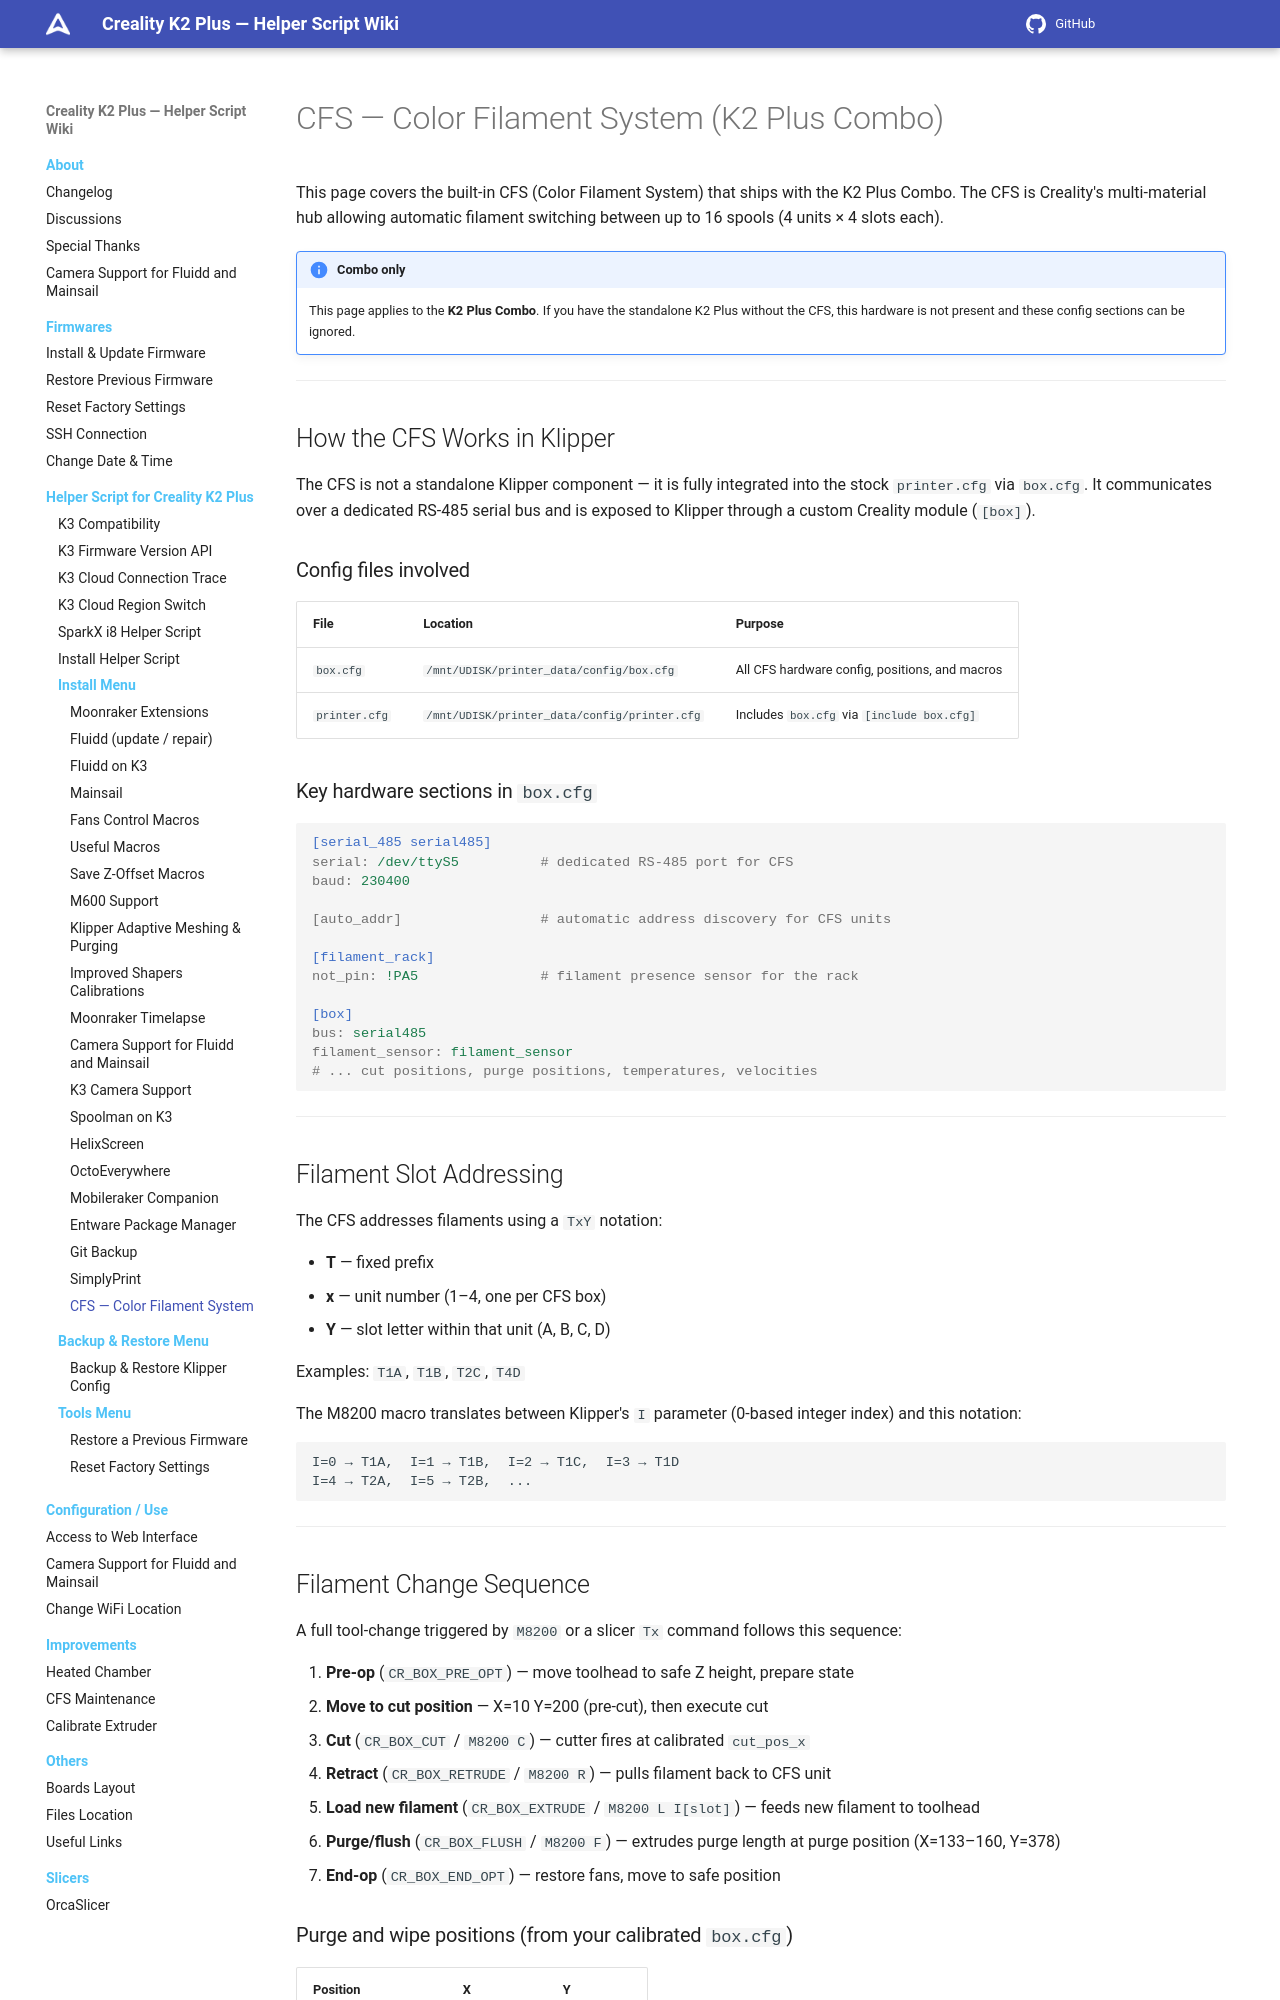

repository: quocanhcgd/K3helper · page: helper-script/cfs-k2plus/index.html · generator: mkdocs

# CFS — Color Filament System (K2 Plus Combo)

This page covers the built-in CFS (Color Filament System) that ships with the K2 Plus Combo. The CFS is Creality's multi-material hub allowing automatic filament switching between up to 16 spools (4 units × 4 slots each).

!!! note "Combo only"
    This page applies to the **K2 Plus Combo**. If you have the standalone K2 Plus without the CFS, this hardware is not present and these config sections can be ignored.

---

## How the CFS Works in Klipper

The CFS is not a standalone Klipper component — it is fully integrated into the stock `printer.cfg` via `box.cfg`. It communicates over a dedicated RS-485 serial bus and is exposed to Klipper through a custom Creality module (`[box]`).

### Config files involved

| File | Location | Purpose |
|---|---|---|
| `box.cfg` | `/mnt/UDISK/printer_data/config/box.cfg` | All CFS hardware config, positions, and macros |
| `printer.cfg` | `/mnt/UDISK/printer_data/config/printer.cfg` | Includes `box.cfg` via `[include box.cfg]` |

### Key hardware sections in `box.cfg`

```ini
[serial_485 serial485]
serial: /dev/ttyS5          # dedicated RS-485 port for CFS
baud: 230400

[auto_addr]                 # automatic address discovery for CFS units

[filament_rack]
not_pin: !PA5               # filament presence sensor for the rack

[box]
bus: serial485
filament_sensor: filament_sensor
# ... cut positions, purge positions, temperatures, velocities
```

---

## Filament Slot Addressing

The CFS addresses filaments using a `TxY` notation:

- **T** — fixed prefix
- **x** — unit number (1–4, one per CFS box)
- **Y** — slot letter within that unit (A, B, C, D)

Examples: `T1A`, `T1B`, `T2C`, `T4D`

The M8200 macro translates between Klipper's `I` parameter (0-based integer index) and this notation:

```
I=0 → T1A,  I=1 → T1B,  I=2 → T1C,  I=3 → T1D
I=4 → T2A,  I=5 → T2B,  ...
```

---

## Filament Change Sequence

A full tool-change triggered by `M8200` or a slicer `Tx` command follows this sequence:

1. **Pre-op** (`CR_BOX_PRE_OPT`) — move toolhead to safe Z height, prepare state
2. **Move to cut position** — X=10 Y=200 (pre-cut), then execute cut
3. **Cut** (`CR_BOX_CUT` / `M8200 C`) — cutter fires at calibrated `cut_pos_x`
4. **Retract** (`CR_BOX_RETRUDE` / `M8200 R`) — pulls filament back to CFS unit
5. **Load new filament** (`CR_BOX_EXTRUDE` / `M8200 L I[slot]`) — feeds new filament to toolhead
6. **Purge/flush** (`CR_BOX_FLUSH` / `M8200 F`) — extrudes purge length at purge position (X=133–160, Y=378)
7. **End-op** (`CR_BOX_END_OPT`) — restore fans, move to safe position
